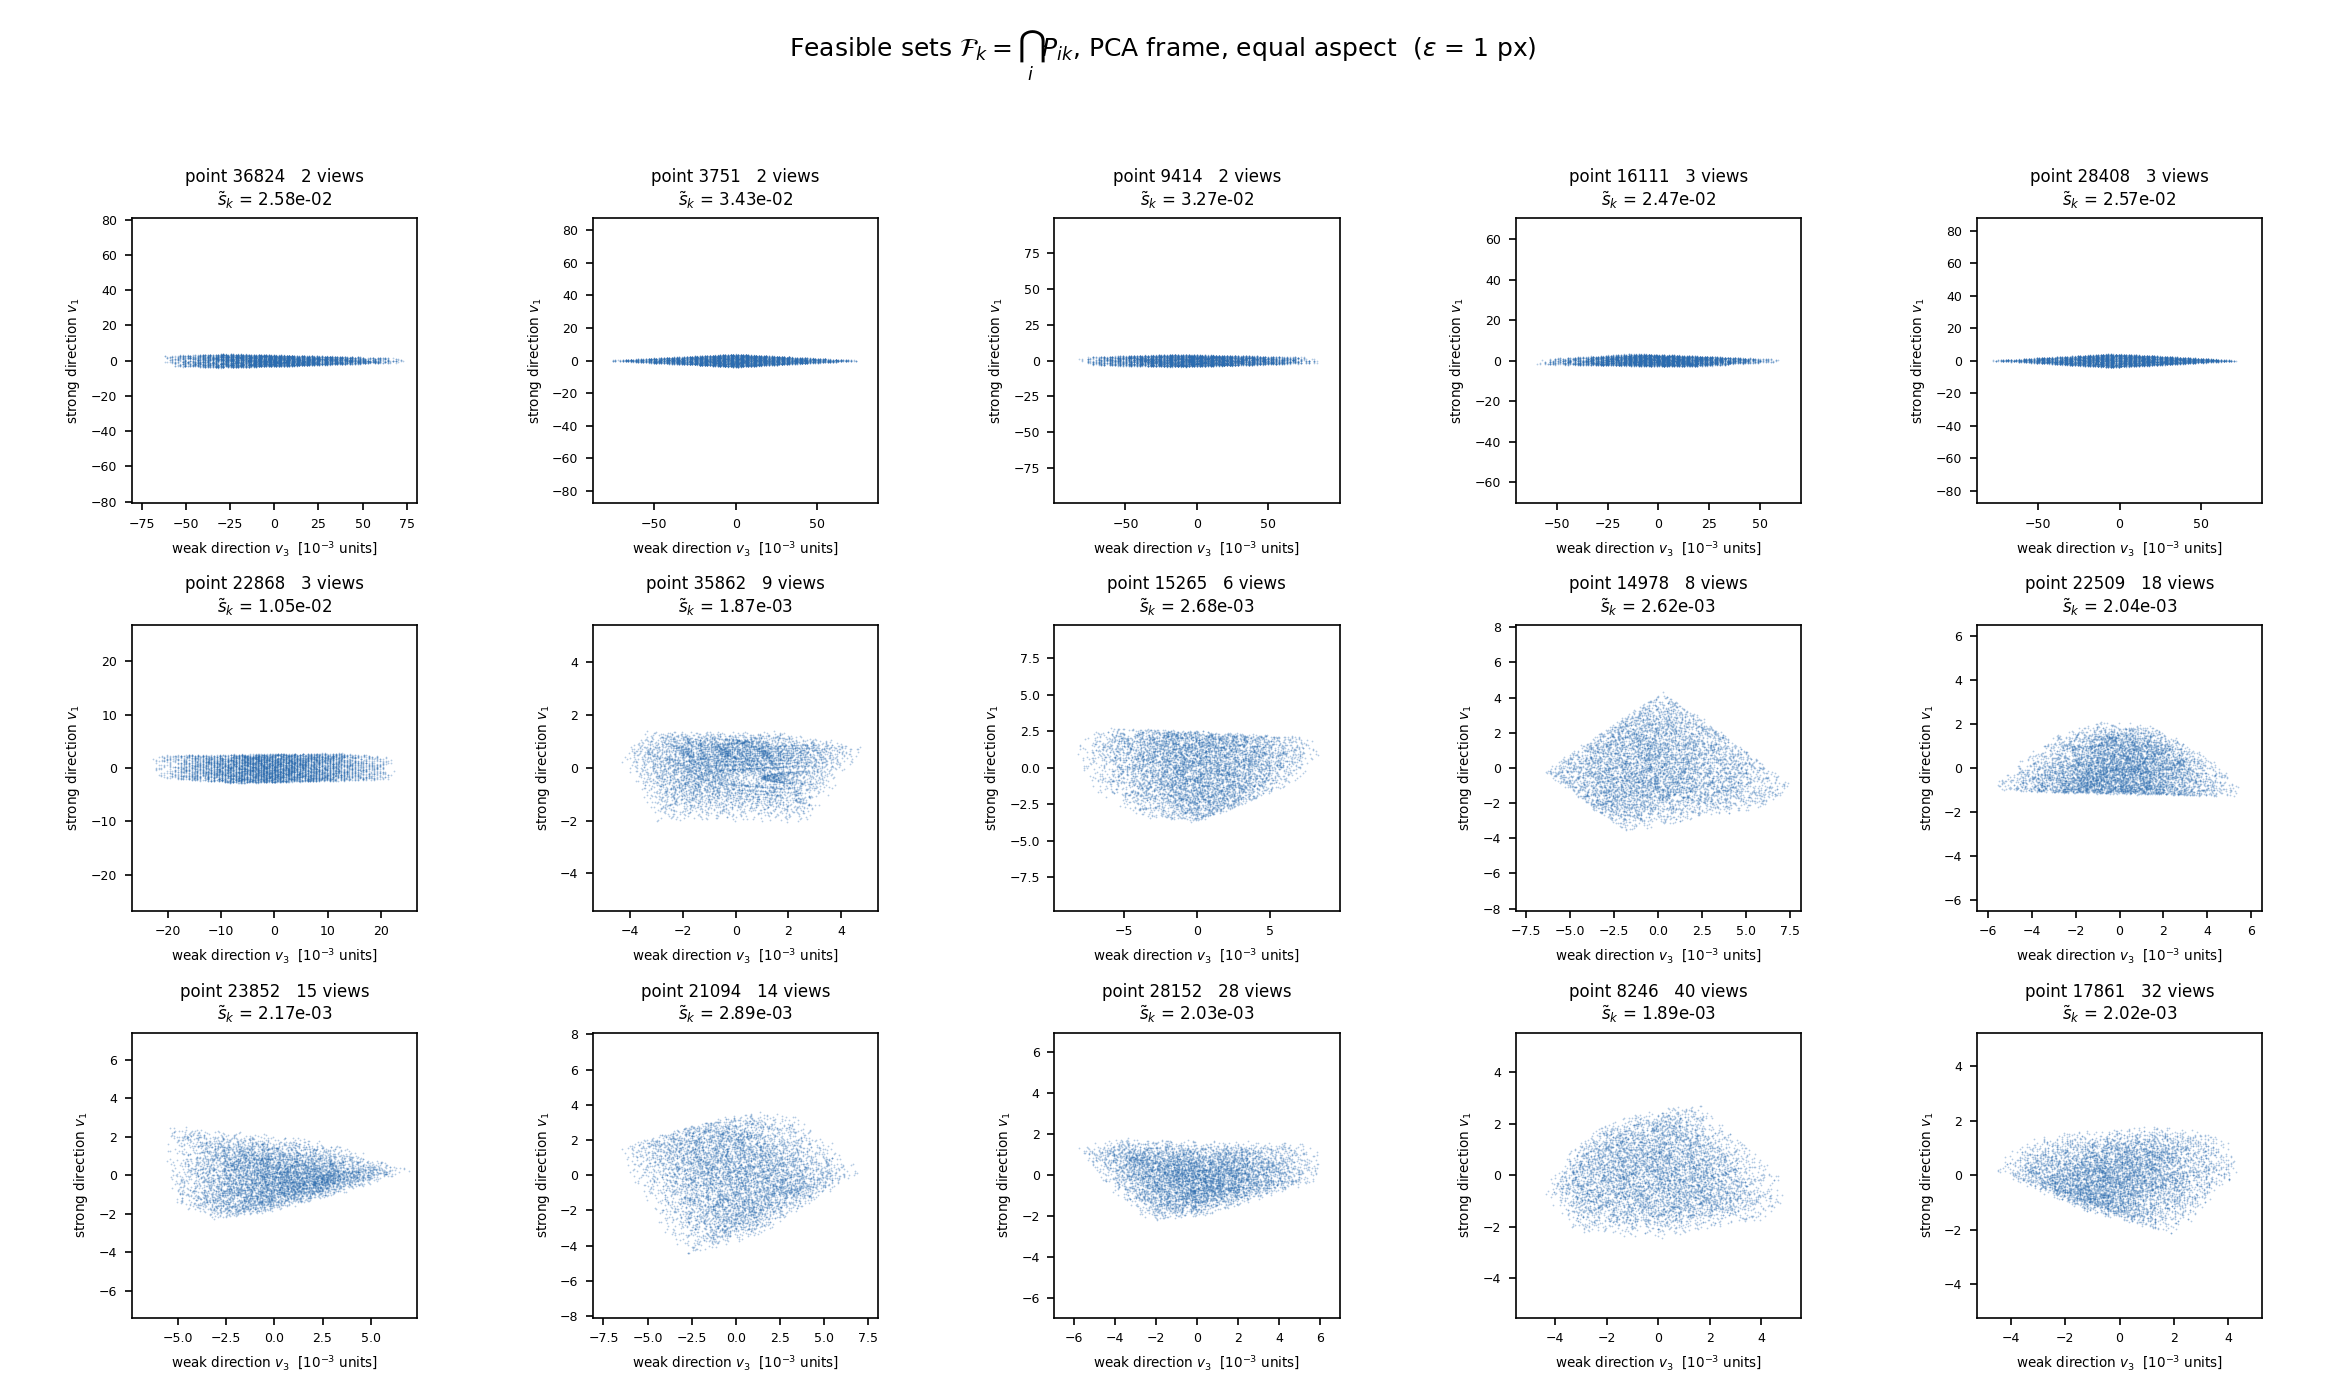

The file beside this chart, header and first rows:
point3D_id, empty, n_views, eps, d_k, colmap_error_px, max_inf_residual_at_Xk, max_interval_extent, s_tilde, volume, anisotropy, n_feasible_samples, reliable, seconds
36824, False, 2, 1.0, 4.261, 0.2048, 0.1896, 0.11, 0.02581, 3.045438287086126e-06, 18.12, 245130, True, 0.49
3751, False, 2, 1.0, 4.242, 0.02629, 0.02283, 0.1453, 0.03426, 3.604570455157703e-06, 19.7, 204341, True, 0.43
9414, False, 2, 1.0, 4.658, 0.08336, 0.0777, 0.1523, 0.03271, 4.889272549573335e-06, 20.76, 259810, True, 0.71
16111, False, 3, 1.0, 4.039, 0.1842, 0.2706, 0.09973, 0.02469, 1.9417526701453685e-06, 19.22, 214064, True, 0.64
28408, False, 3, 1.0, 4.679, 0.09584, 0.1325, 0.1205, 0.02574, 4.338282341994122e-06, 18.58, 240433, True, 0.77
22868, False, 3, 1.0, 3.83, 0.1945, 0.2655, 0.0404, 0.01055, 8.04241299719473e-07, 8.256, 299072, True, 1.38
35862, False, 9, 1.0, 3.97, 0.3699, 0.807, 0.007416, 0.001868, 7.274256770149642e-08, 2.664, 306749, True, 2.32
15265, False, 6, 1.0, 4.585, 0.228, 0.3858, 0.01227, 0.002676, 2.8863784364509937e-07, 2.608, 291141, True, 1.65
14978, False, 8, 1.0, 4.567, 0.1733, 0.2709, 0.01197, 0.002621, 3.054406862020383e-07, 1.748, 310518, True, 2.35
22509, False, 18, 1.0, 4.409, 0.3004, 0.9615, 0.008994, 0.00204, 7.221910997262511e-08, 3.25, 189270, True, 5.31
23852, False, 15, 1.0, 4.063, 0.2892, 0.7754, 0.008825, 0.002172, 9.8991020835087e-08, 2.653, 233154, True, 5.79
21094, False, 14, 1.0, 4.749, 0.1895, 0.393, 0.01374, 0.002893, 2.967745028335487e-07, 1.709, 352173, True, 3.52
28152, False, 28, 1.0, 4.42, 0.3297, 0.7169, 0.008979, 0.002031, 7.347077130609722e-08, 2.896, 223383, True, 7.48
8246, False, 40, 1.0, 4.54, 0.2648, 0.4614, 0.008602, 0.001895, 1.1636862766654114e-07, 1.826, 235222, True, 18.39
17861, False, 32, 1.0, 4.266, 0.3987, 0.6558, 0.008598, 0.002015, 5.452683059121688e-08, 2.29, 293226, True, 8.43
